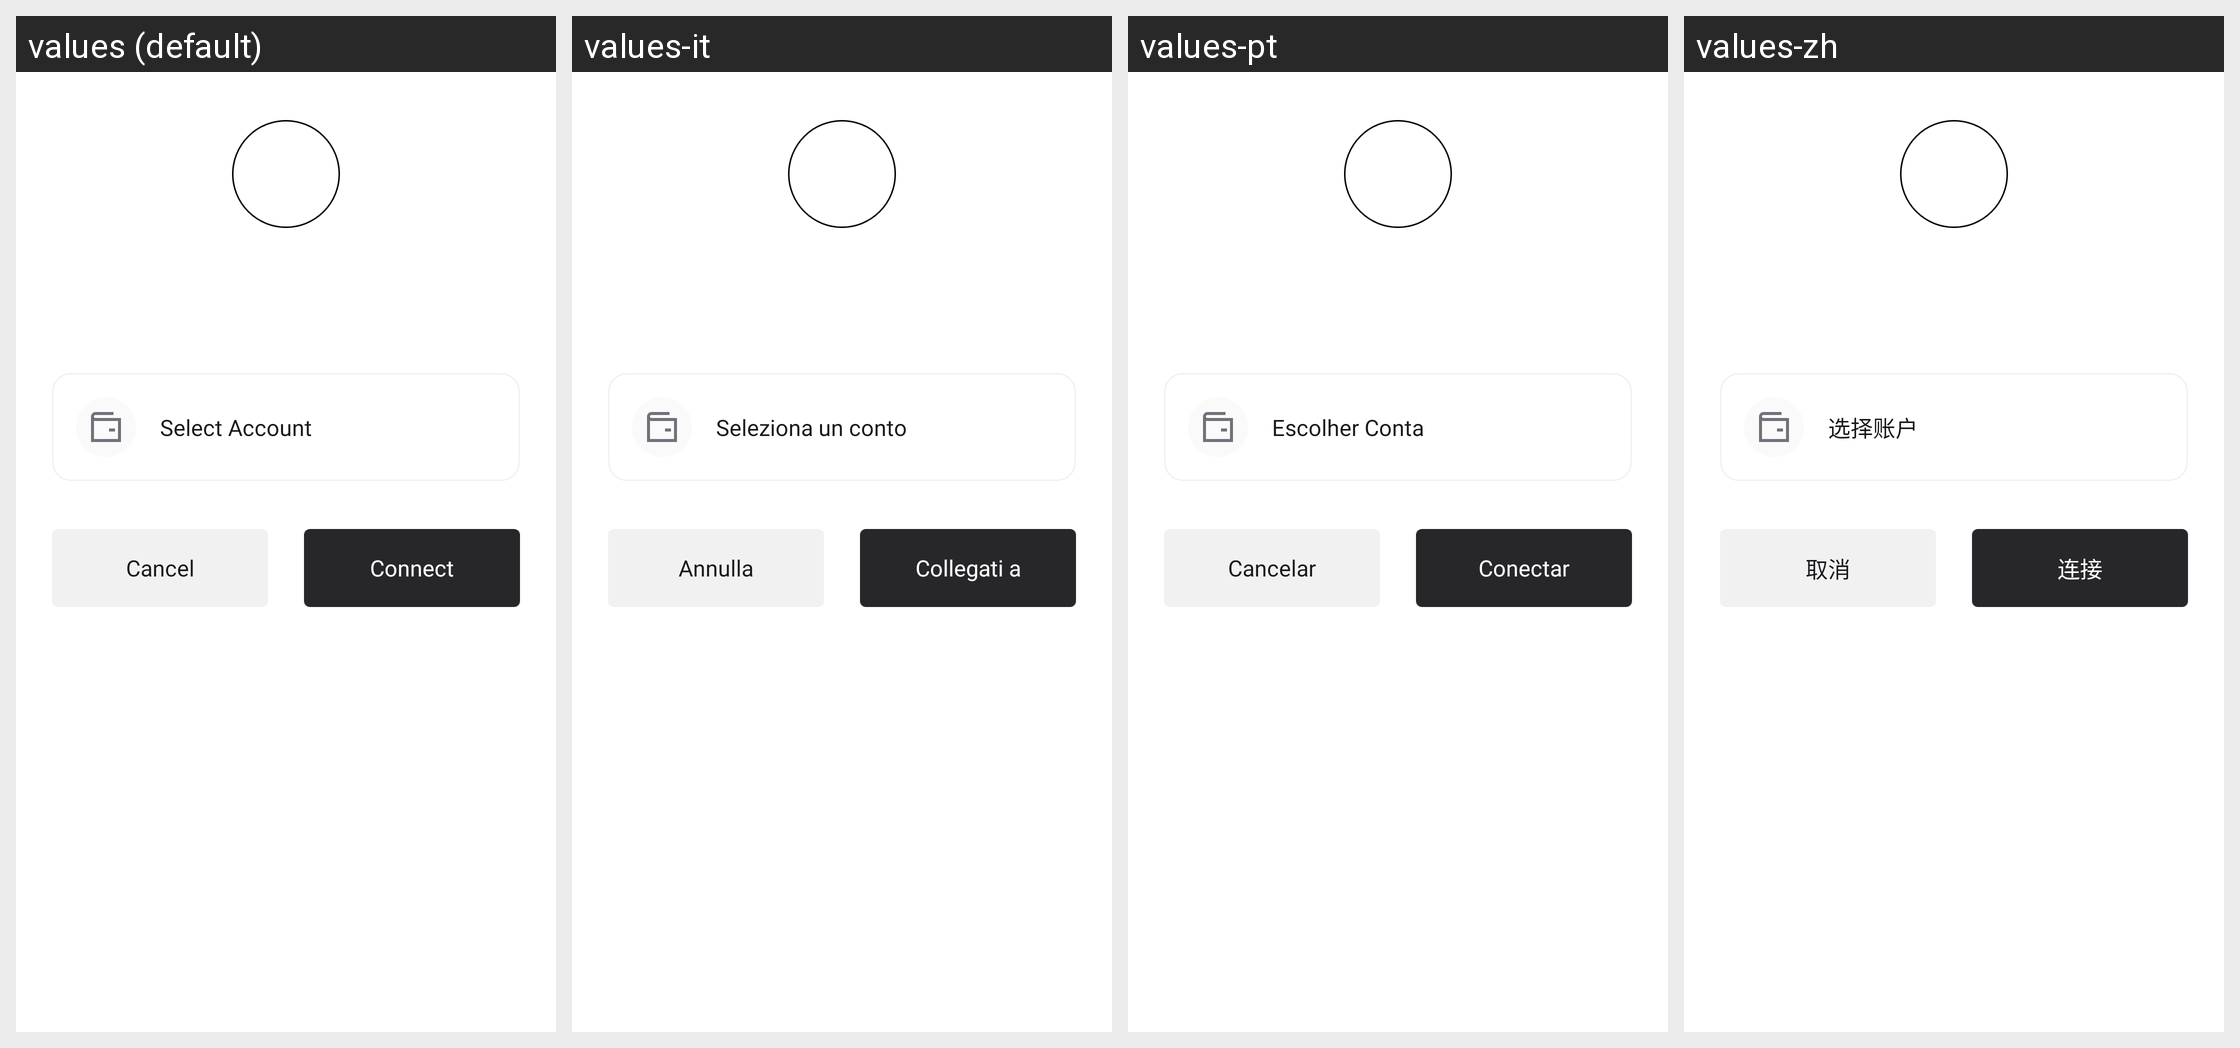

The same Android screen rendered under several of its app's locales, left to right. List the strings drawn on it with the default value and each locale's translation.
Android screen res/layout/bottom_sheet_wallet_connect_connection.xml rendered under 4 locales, left to right: values (default), values-it, values-pt, values-zh. Device: Nexus 5 (rendered at 1080×1920; each locale shown at half size, 540×960, under a caption strip naming it); theme AppTheme.
Other locales in the repository, not shown: values-de, values-es, values-fr, values-ja, values-ko, values-tr.
Strings drawn on this screen, with the default value and each locale's value (text and hints the layout hard-codes, and strings that could not be matched under every locale, appear in the picture but are not listed):

select_account
  values: Select Account
  values-it: Seleziona un conto
  values-pt: Escolher Conta
  values-zh: 选择账户

connect
  values: Connect
  values-it: Collegati a
  values-pt: Conectar
  values-zh: 连接

cancel
  values: Cancel
  values-it: Annulla
  values-pt: Cancelar
  values-zh: 取消
